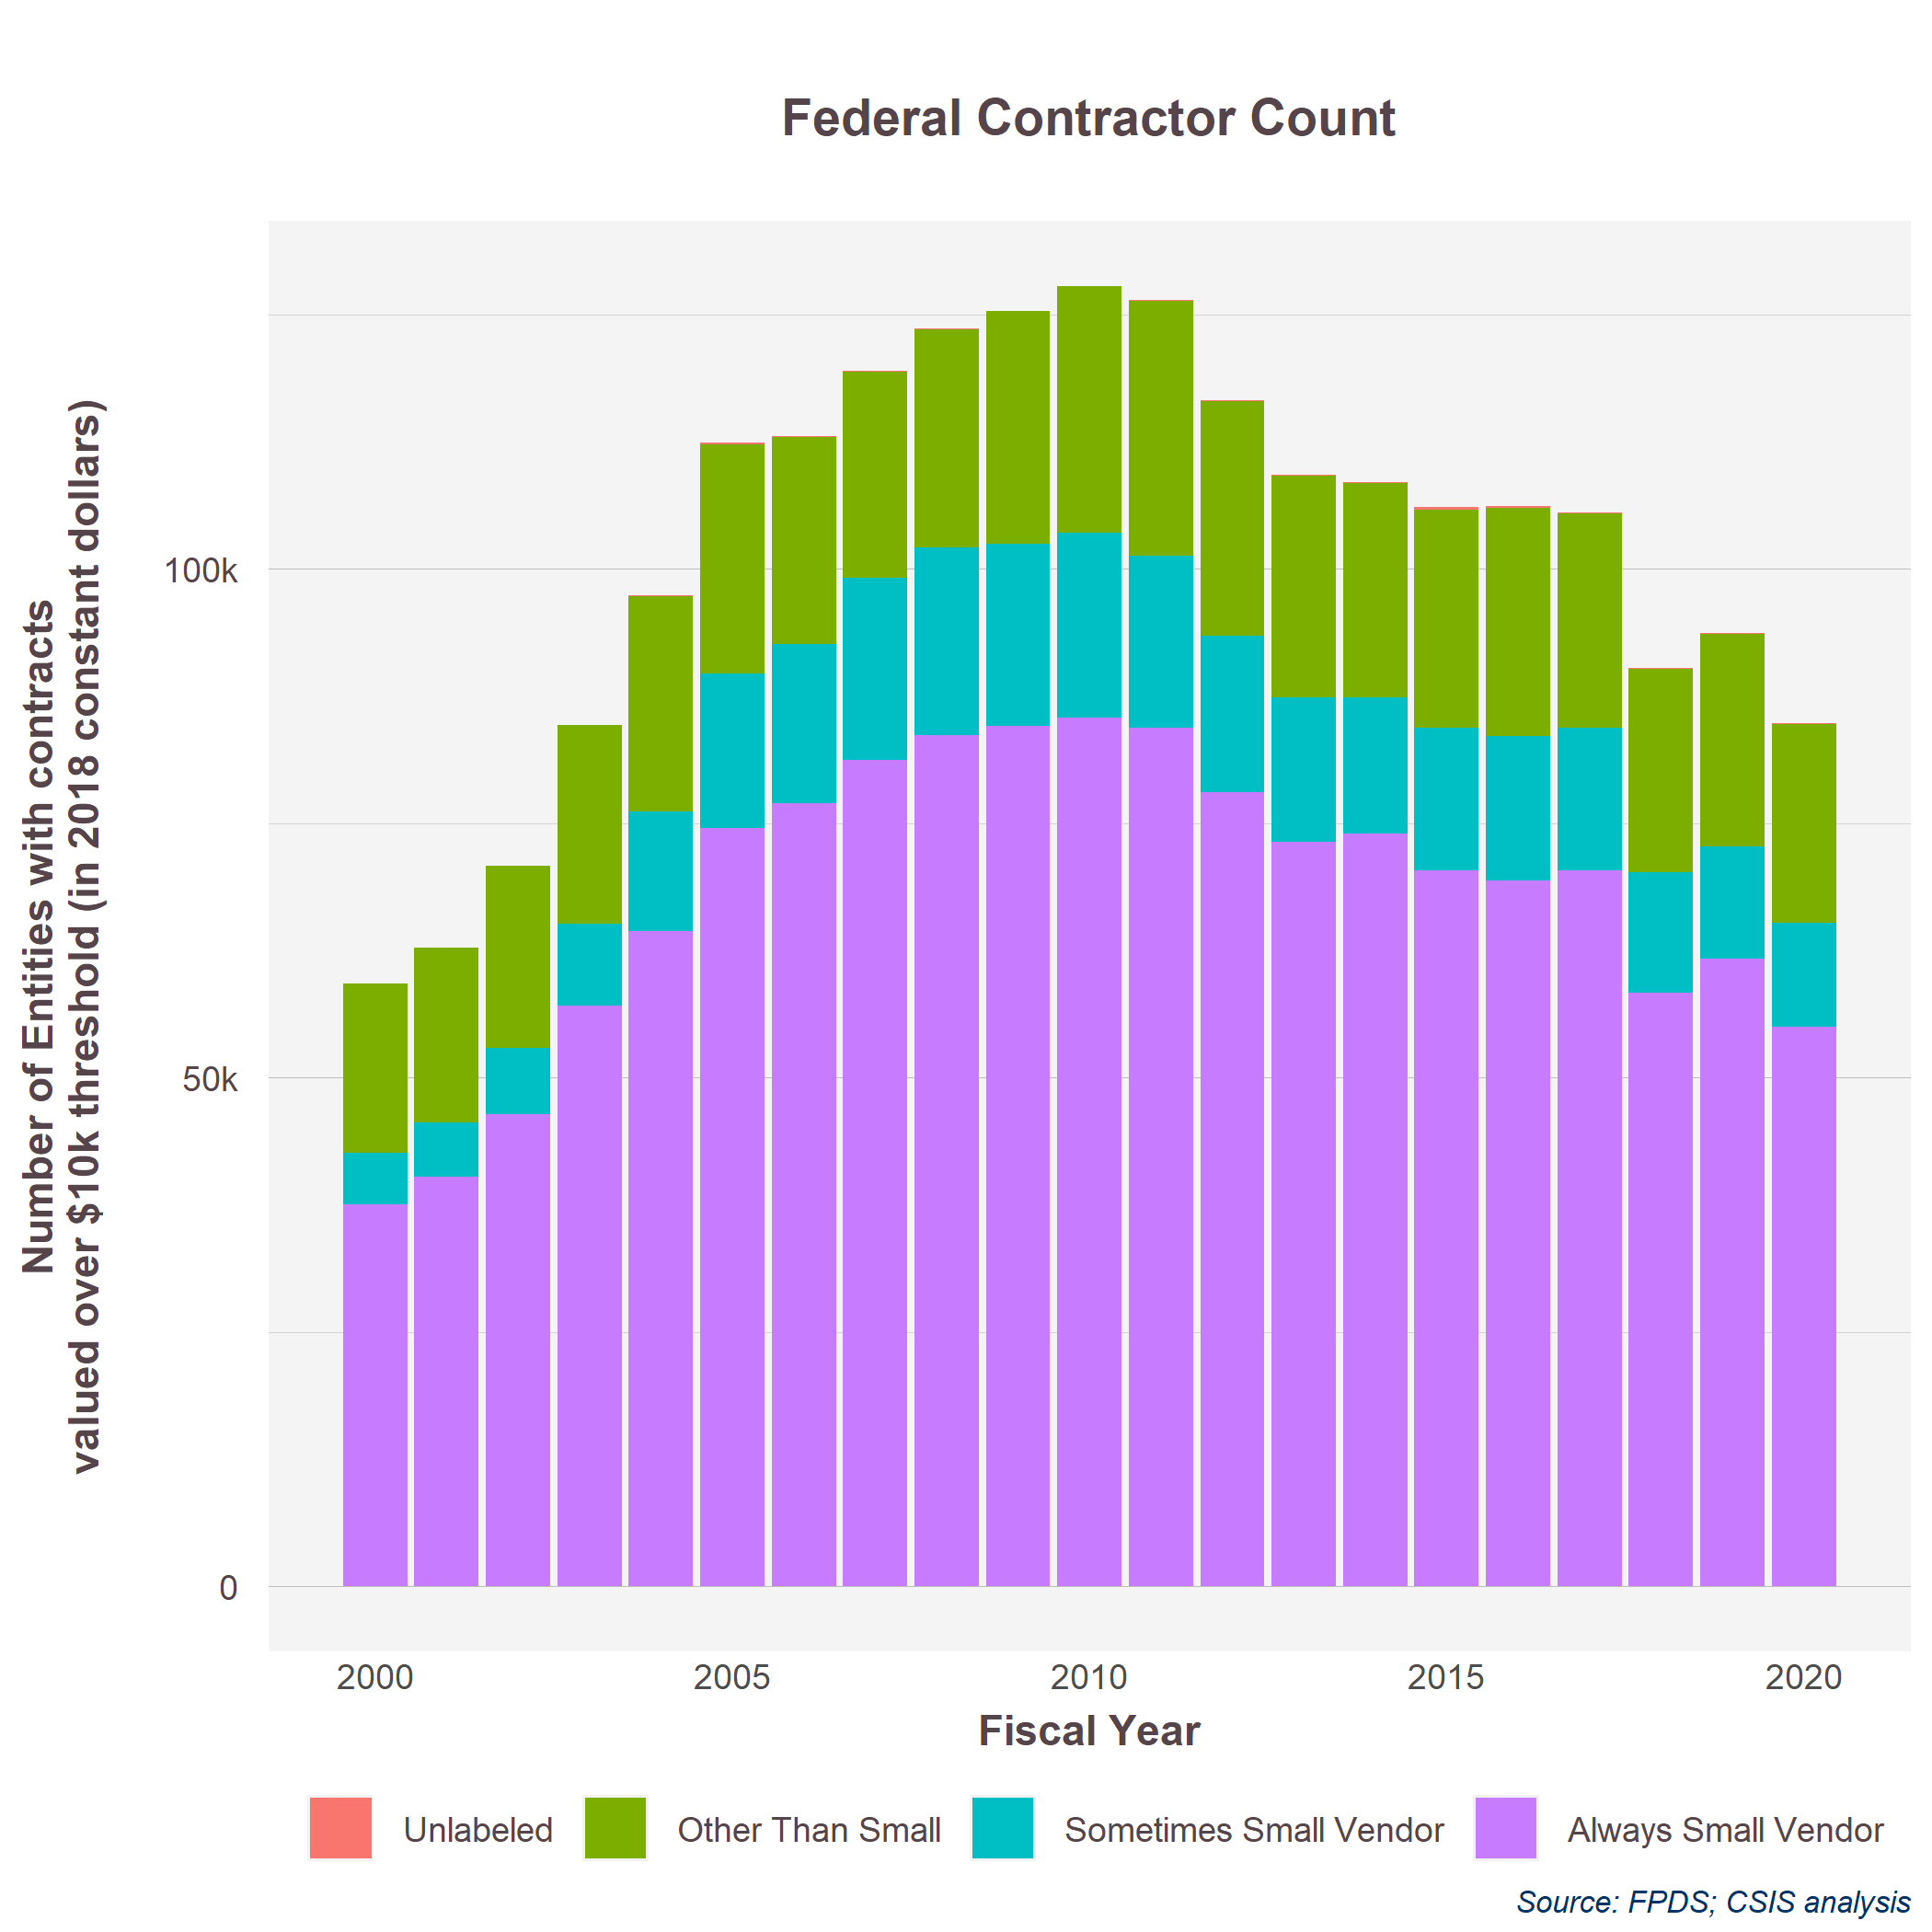

Source data for this figure (header and first rows):
, EntitySmall, 2000, 2001, 2002, 2003, 2004, 2005, 2006, 2007, 2008, 2009, 2010, 2011, 2012, 2013, 2014, 2015, 2016, 2017, 2018, 2019, 2020
1, Unlabeled, 12, 8, 14, 51, 75, 162, 69, 87, 62, 26, 16, 88, 63, 94, 81, 183, 154, 81, 93, 88, 63
2, Other Than Small, 16630, 17132, 17910, 19548, 21199, 22503, 20357, 20318, 21392, 22891, 24188, 25007, 23133, 21751, 21120, 21465, 22483, 21038, 19983, 20834, 19557
3, Sometimes Small Vendor, 5047, 5338, 6445, 8041, 11765, 15192, 15556, 17825, 18500, 17879, 18170, 16869, 15328, 14245, 13371, 14013, 14164, 13995, 11874, 11101, 10251
4, Always Small Vendor, 37571, 40275, 46443, 57056, 64392, 74554, 77015, 81265, 83623, 84556, 85399, 84423, 78057, 73132, 73969, 70375, 69385, 70410, 58351, 61656, 54975
